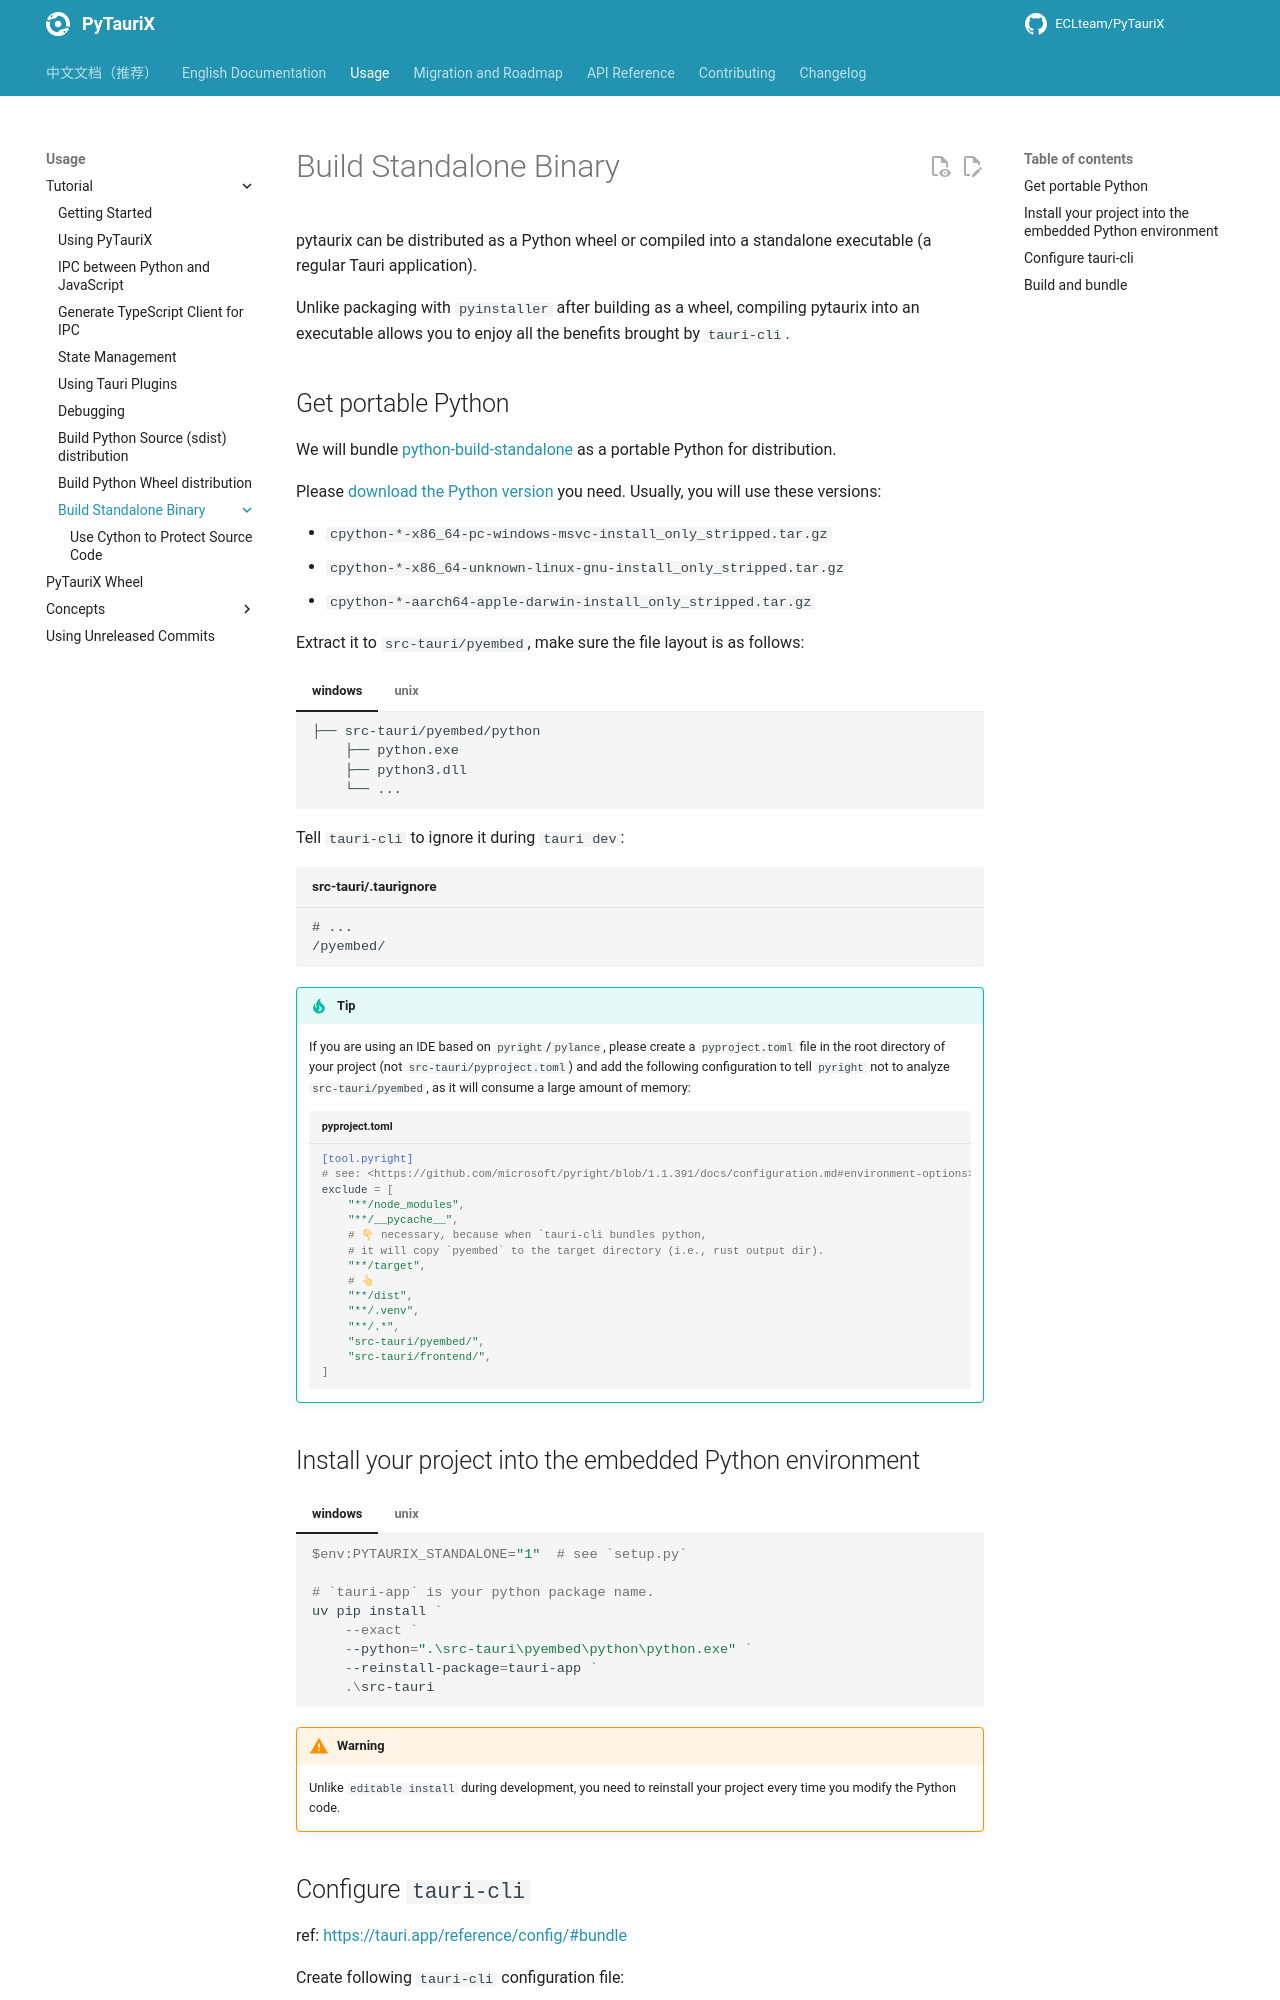

repository: ECLteam/PyTauriX · page: dev/usage/tutorial/build-standalone/index.html · generator: mkdocs

# Build Standalone Binary

pytaurix can be distributed as a Python wheel or compiled into a standalone executable (a regular Tauri application).

Unlike packaging with `pyinstaller` after building as a wheel, compiling pytaurix into an executable allows you to enjoy all the benefits brought by `tauri-cli`.

## Get portable Python

We will bundle [python-build-standalone](https://github.com/indygreg/python-build-standalone) as a portable Python for distribution.

Please [download the Python version](https://gregoryszorc.com/docs/python-build-standalone/main/running.html#obtaining-distributions) you need. Usually, you will use these versions:

- `cpython-*-x86_64-pc-windows-msvc-install_only_stripped.tar.gz`
- `cpython-*-x86_64-unknown-linux-gnu-install_only_stripped.tar.gz`
- `cpython-*-aarch64-apple-darwin-install_only_stripped.tar.gz`

Extract it to `src-tauri/pyembed`, make sure the file layout is as follows:

=== "windows"
    ```tree
    ├── src-tauri/pyembed/python
        ├── python.exe
        ├── python3.dll
        └── ...
    ```

=== "unix"
    ```tree
    ├── src-tauri/pyembed/python
        ├── bin/
        ├── include/
        ├── lib/
        └── share/
    ```

Tell `tauri-cli` to ignore it during `tauri dev`:

```gitignore title="src-tauri/.taurignore"
# ...
/pyembed/
```

!!! tip
    If you are using an IDE based on `pyright`/`pylance`, please create a `pyproject.toml` file in the root directory of your project (not `src-tauri/pyproject.toml`) and add the following configuration to tell `pyright` not to analyze `src-tauri/pyembed`, as it will consume a large amount of memory:

    ```toml title="pyproject.toml"
    [tool.pyright]
    # see: <https://github.com/microsoft/pyright/blob/1.1.391/docs/configuration.md#environment-options>
    exclude = [
        "**/node_modules",
        "**/__pycache__",
        # 👇 necessary, because when `tauri-cli bundles python,
        # it will copy `pyembed` to the target directory (i.e., rust output dir).
        "**/target",
        # 👆
        "**/dist",
        "**/.venv",
        "**/.*",
        "src-tauri/pyembed/",
        "src-tauri/frontend/",
    ]
    ```

## Install your project into the embedded Python environment

=== "windows"
    ```powershell
    $env:PYTAURIX_STANDALONE="1"  # see `setup.py`

    # `tauri-app` is your python package name.
    uv pip install `
        --exact `
        --python=".\src-tauri\pyembed\python\python.exe" `
        --reinstall-package=tauri-app `
        .\src-tauri
    ```

=== "unix"
    ```bash
    export PYTAURIX_STANDALONE="1"  # see `setup.py`

    # `tauri-app` is your python package name.
    uv pip install \
        --exact \
        --python="./src-tauri/pyembed/python/bin/python3" \
        --reinstall-package=tauri-app \
        ./src-tauri
    ```
!!! warning
    Unlike `editable install` during development, you need to reinstall your project every time you modify the Python code.

## Configure `tauri-cli`

ref: <https://tauri.app/reference/config/#bundle>

Create following `tauri-cli` configuration file:

```json title="src-tauri/tauri.bundle.json"
{
    "bundle": {
        "active": true,
        "targets": "all",
        "resources": {
            "pyembed/python": "./"
        }
    }
}
```

ref: <https://doc.rust-lang.org/cargo/reference/profiles.html>

Add the following configuration to `Cargo.toml`:

```toml title="src-tauri/Cargo.toml"
# ...

[profile.bundle-dev]
inherits = "dev"

[profile.bundle-release]
inherits = "release"
```
